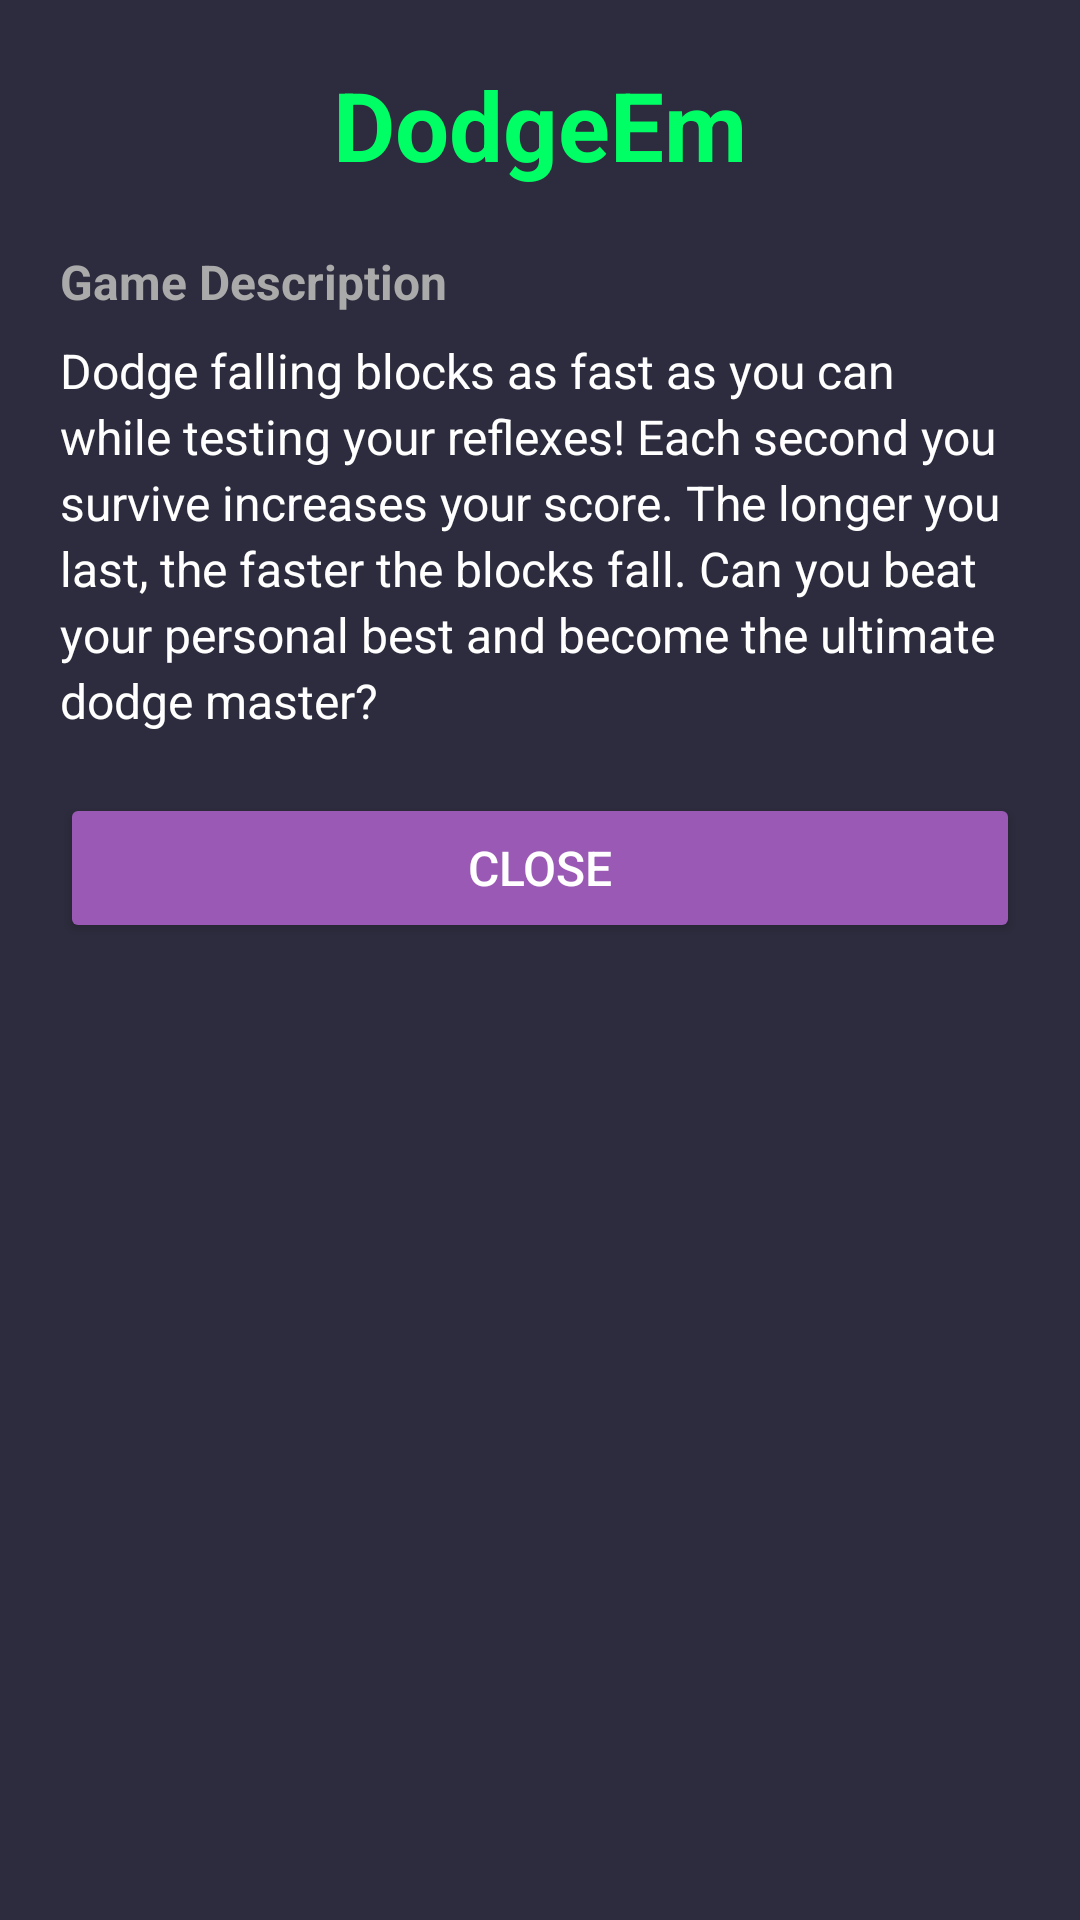

Layout XML and referenced resources for this Android screen:
<!-- AndroidManifest.xml: application theme Theme.DodgeEm -->
<!-- res/layout/dialog_about.xml -->
<?xml version="1.0" encoding="utf-8"?>
<LinearLayout xmlns:android="http://schemas.android.com/apk/res/android"
    android:layout_width="300dp"
    android:layout_height="wrap_content"
    android:orientation="vertical"
    android:background="#2C2C3E"
    android:padding="20dp">

    <TextView
        android:layout_width="wrap_content"
        android:layout_height="wrap_content"
        android:text="DodgeEm"
        android:textSize="32sp"
        android:textColor="#00FF64"
        android:textStyle="bold"
        android:layout_gravity="center_horizontal"
        android:layout_marginBottom="20dp"/>

    <TextView
        android:layout_width="wrap_content"
        android:layout_height="wrap_content"
        android:text="Game Description"
        android:textSize="16sp"
        android:textColor="#AAAAAA"
        android:textStyle="bold"
        android:layout_marginBottom="8dp"/>

    <TextView
        android:layout_width="wrap_content"
        android:layout_height="wrap_content"
        android:text="Dodge falling blocks as fast as you can while testing your reflexes! Each second you survive increases your score. The longer you last, the faster the blocks fall. Can you beat your personal best and become the ultimate dodge master?"
        android:textSize="16sp"
        android:textColor="#FFFFFF"
        android:lineSpacingExtra="3dp"
        android:layout_marginBottom="20dp"/>

    <Button
        android:id="@+id/btnCloseAbout"
        android:layout_width="match_parent"
        android:layout_height="50dp"
        android:text="CLOSE"
        android:textSize="16sp"
        android:backgroundTint="#9B59B6"
        android:textColor="#FFFFFF"/>

</LinearLayout>
<!-- resources referenced by this layout -->
<resources>
  <style name="Theme.DodgeEm" parent="Base.Theme.DodgeEm" />
  <style name="Base.Theme.DodgeEm" parent="Theme.Material3.DayNight.NoActionBar">
          
          
      </style>
</resources>
